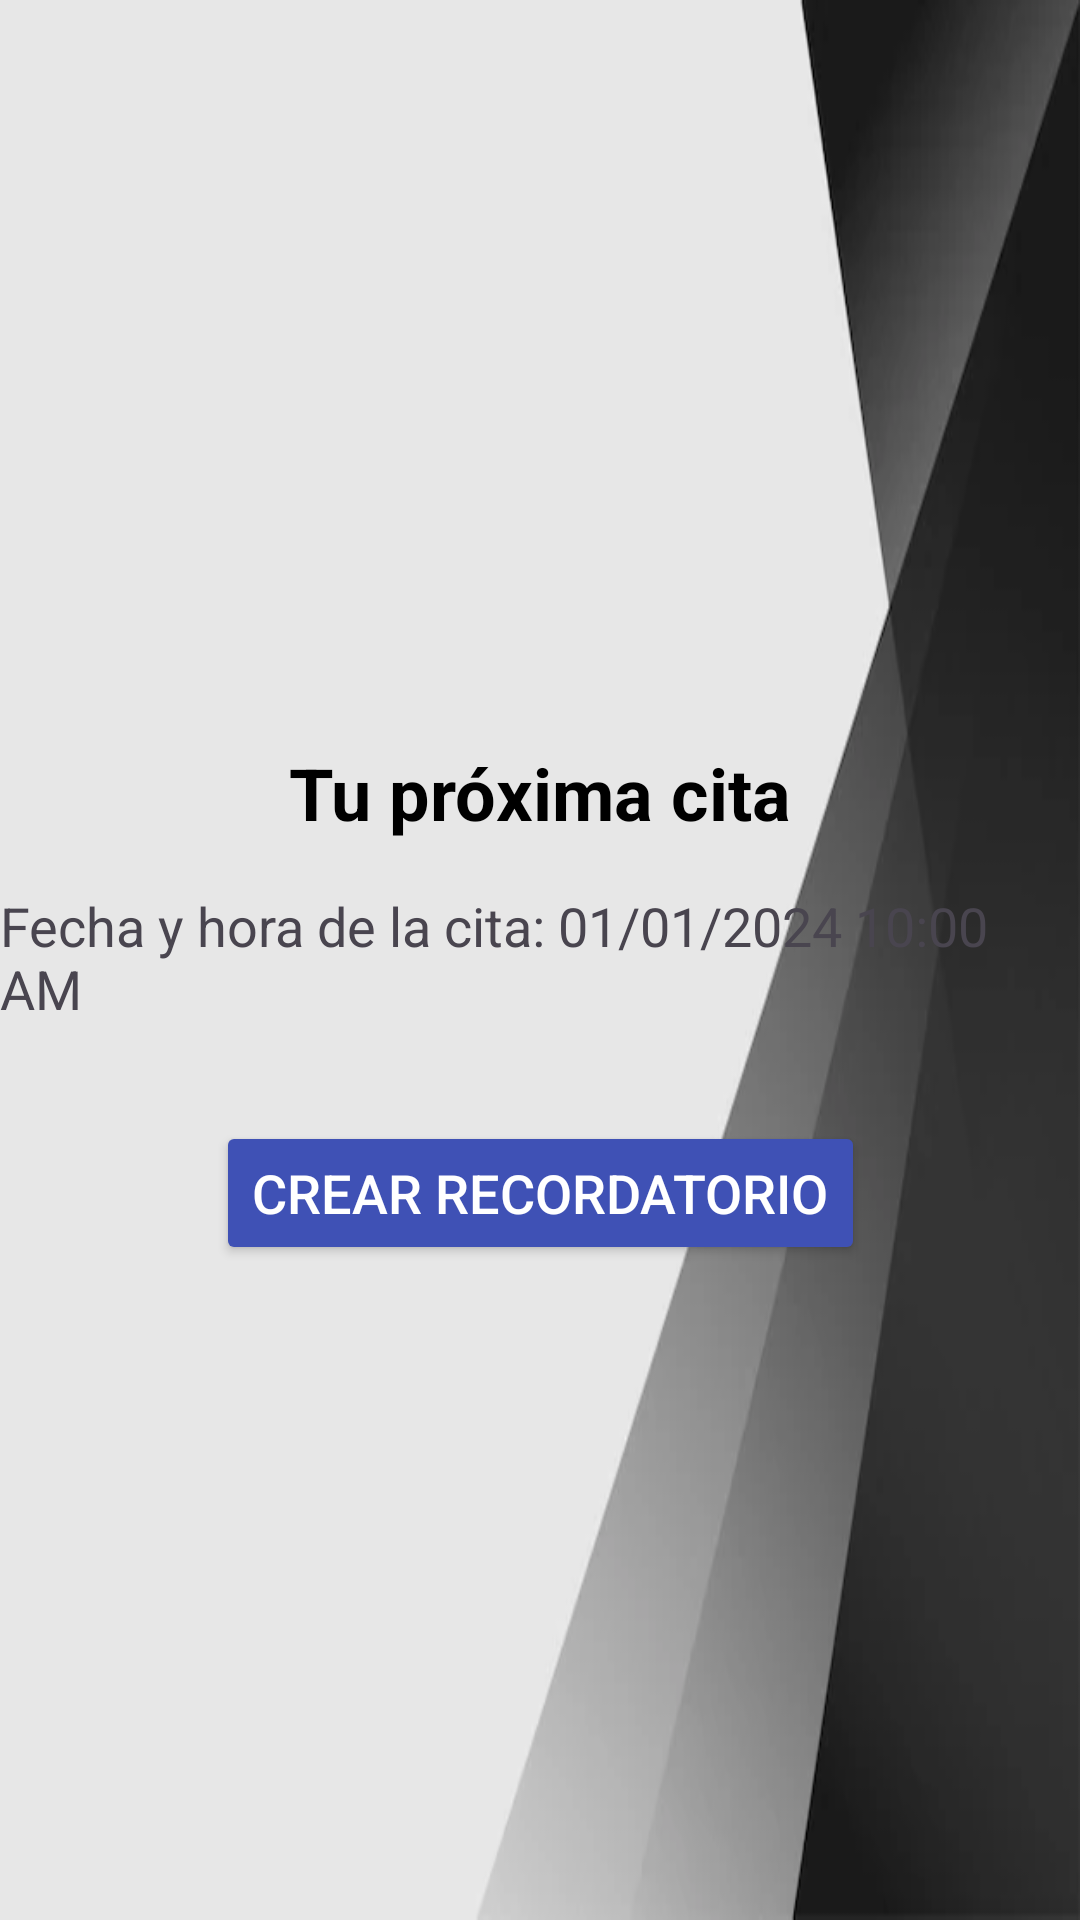

The Android layout XML behind this screen, and the referenced resources:
<!-- AndroidManifest.xml: application theme Theme.GrandWare -->
<!-- res/layout/activity_proxima_cita.xml -->
<?xml version="1.0" encoding="utf-8"?>
<androidx.constraintlayout.widget.ConstraintLayout xmlns:android="http://schemas.android.com/apk/res/android"
    xmlns:app="http://schemas.android.com/apk/res-auto"
    xmlns:tools="http://schemas.android.com/tools"
    android:layout_width="match_parent"
    android:layout_height="match_parent"
    android:background="@drawable/fondo_negro"
    tools:context=".ProximaCita">

    <ImageView
        android:id="@+id/citaImageView"
        android:layout_width="200dp"
        android:layout_height="200dp"
        android:layout_marginTop="32dp"
        android:src="@drawable/agendar_cita"
        app:layout_constraintEnd_toEndOf="parent"
        app:layout_constraintStart_toStartOf="parent"
        app:layout_constraintTop_toTopOf="parent" />

    <TextView
        android:id="@+id/tituloTextView"
        android:layout_width="wrap_content"
        android:layout_height="wrap_content"
        android:text="Tu próxima cita"
        android:textSize="24sp"
        android:textStyle="bold"
        android:textColor="#000000"
        app:layout_constraintTop_toBottomOf="@+id/citaImageView"
        app:layout_constraintStart_toStartOf="parent"
        app:layout_constraintEnd_toEndOf="parent"
        android:layout_marginTop="16dp" />

    <TextView
        android:id="@+id/fechaHoraTextView"
        android:layout_width="wrap_content"
        android:layout_height="wrap_content"
        android:text="Fecha y hora de la cita: 01/01/2024 10:00 AM"
        android:textSize="18sp"
        app:layout_constraintTop_toBottomOf="@+id/tituloTextView"
        app:layout_constraintStart_toStartOf="parent"
        app:layout_constraintEnd_toEndOf="parent"
        android:layout_marginTop="16dp" />

    <Button
        android:id="@+id/recordatorioButton"
        android:layout_width="wrap_content"
        android:layout_height="wrap_content"
        android:text="Crear recordatorio"
        android:textSize="18sp"
        android:textColor="#FFFFFF"
        android:backgroundTint="#3F51B5"
        app:layout_constraintTop_toBottomOf="@+id/fechaHoraTextView"
        app:layout_constraintStart_toStartOf="parent"
        app:layout_constraintEnd_toEndOf="parent"
        android:layout_marginTop="32dp" />

</androidx.constraintlayout.widget.ConstraintLayout>
<!-- resources referenced by this layout -->
<resources>
  <!-- drawable fondo_negro: webp bitmap (drawable-v24, 3920 bytes) -->
  <style name="Theme.GrandWare" parent="Base.Theme.GrandWare" />
  <style name="Base.Theme.GrandWare" parent="Theme.Material3.DayNight.NoActionBar">
          
          
      </style>
</resources>
